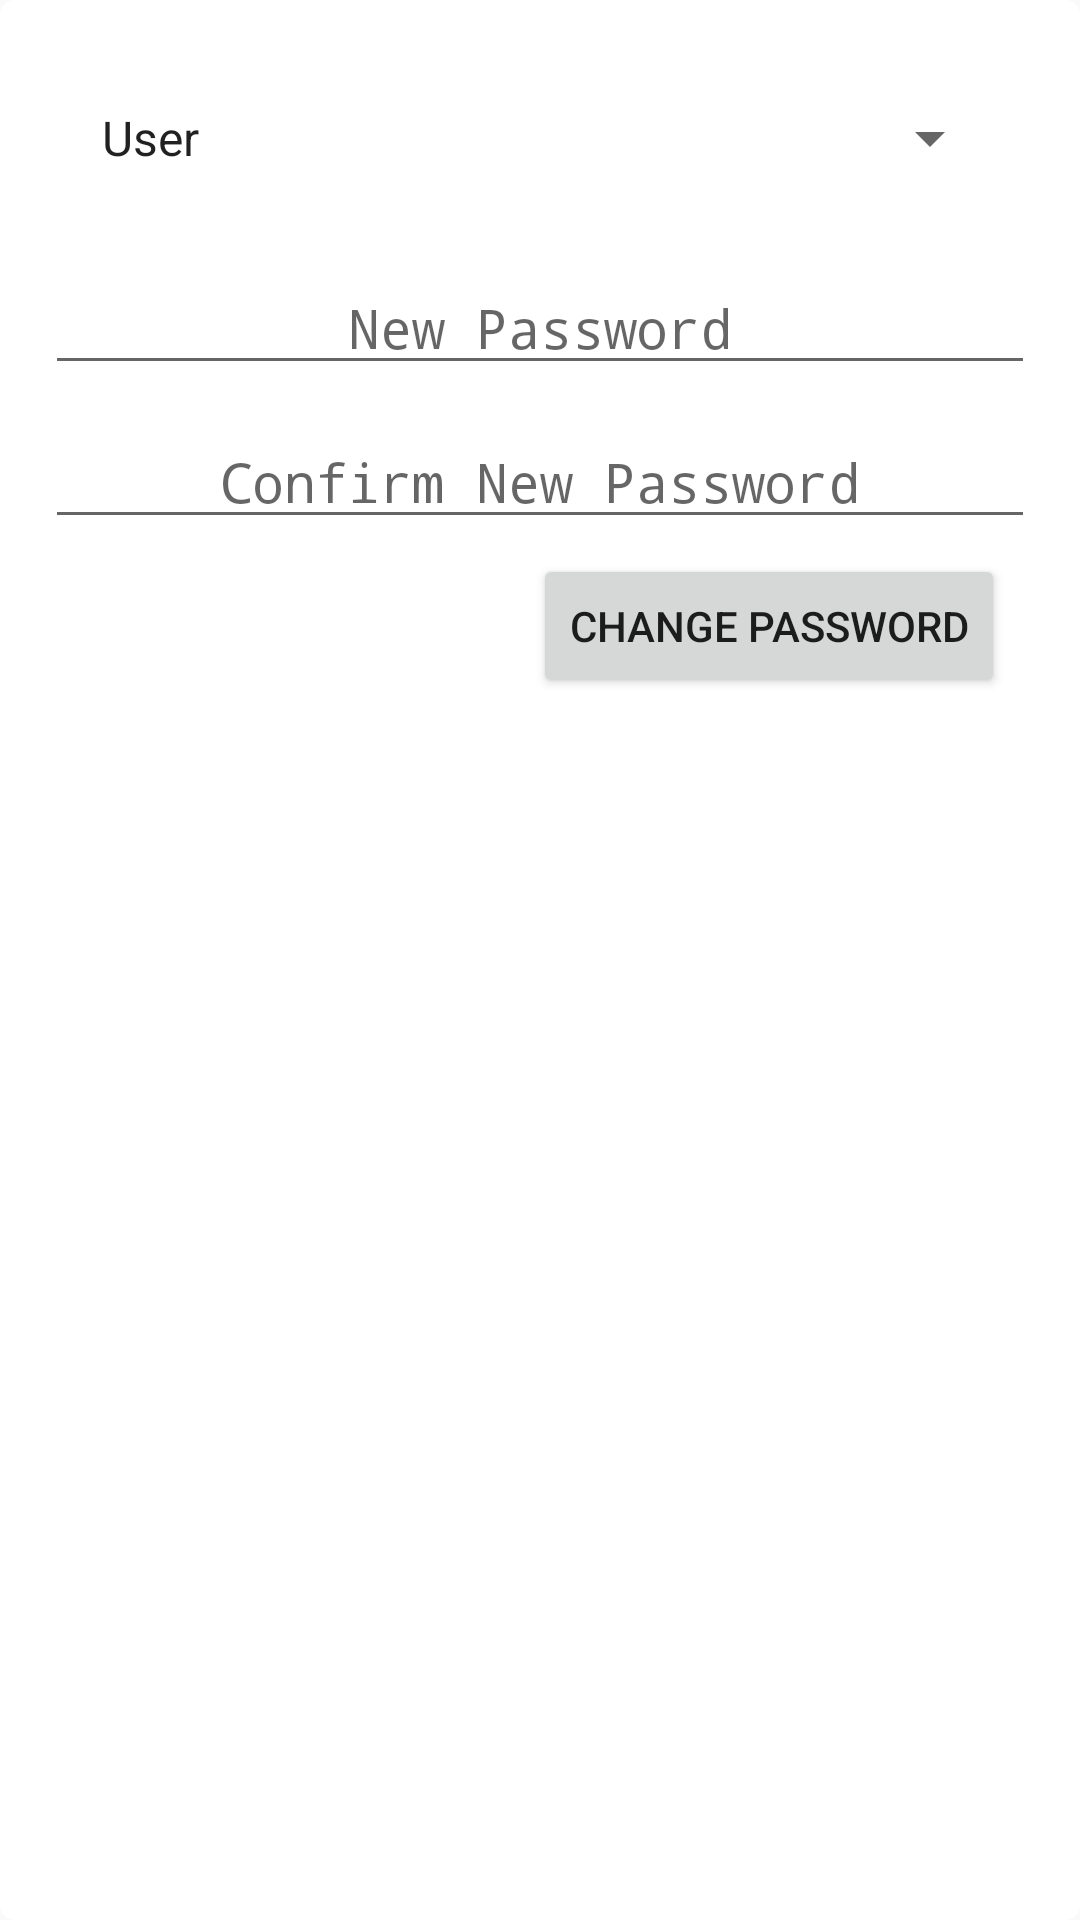

Here is an Android app screen rendered from its layout file. Give the layout XML and the strings, colors and styles it references.
<!-- AndroidManifest.xml: application theme AppTheme -->
<!-- res/layout/dialog_reset_password.xml -->
<?xml version="1.0" encoding="utf-8"?>
<LinearLayout
    xmlns:android="http://schemas.android.com/apk/res/android"
    xmlns:tools="http://schemas.android.com/tools"
    android:orientation="vertical"
    android:layout_width="match_parent"
    android:layout_height="match_parent"
    android:background="@drawable/corners_rounded">

    <Spinner
        android:id="@+id/spinnerPasswordType"
        android:layout_width="match_parent"
        android:layout_height="40dp"
        android:layout_margin="16dp"
        android:entries="@array/password"/>

    <EditText
        android:id="@+id/etPassword"
        android:layout_width="match_parent"
        android:layout_height="wrap_content"
        android:hint="@string/new_password"
        android:inputType="textPassword"
        tools:ignore="Autofill"
        android:layout_margin="5dp"
        android:textAlignment="center"/>

    <EditText
        android:id="@+id/etConfirmPassword"
        android:layout_width="match_parent"
        android:layout_height="wrap_content"
        android:hint="@string/confirm_new_password"
        android:inputType="textPassword"
        tools:ignore="Autofill"
        android:layout_margin="5dp"
        android:textAlignment="center"/>

    <Button
        android:id="@+id/buResetPassword"
        android:layout_width="wrap_content"
        android:layout_height="wrap_content"
        android:text="@string/change_password"
        android:layout_gravity="right"
        android:layout_marginEnd="15dp"
        android:textAlignment="center"
        tools:ignore="RtlHardcoded" />
</LinearLayout>
<!-- resources referenced by this layout -->
<resources>
  <string-array name="password">
          <item>User</item>
          <item>Bank</item>
      </string-array>
  <!-- drawable corners_rounded (drawable) -->
  <?xml version="1.0" encoding="utf-8"?>
  <shape xmlns:android="http://schemas.android.com/apk/res/android">
      <solid
          android:color="@color/white"/>
      <corners
          android:radius="5dp"/>
      <padding
          android:bottom="@dimen/padding"
          android:left="@dimen/padding"
          android:right="@dimen/padding"
          android:top="@dimen/padding"/>
  </shape>
  <string name="change_password">Change Password</string>
  <string name="confirm_new_password">Confirm New Password</string>
  <string name="new_password">New Password</string>
  <style name="AppTheme" parent="Theme.AppCompat.Light.NoActionBar">
          
          <item name="colorPrimary">@color/colorPrimary</item>
          <item name="colorPrimaryDark">@color/colorPrimaryDark</item>
          <item name="colorAccent">@color/white</item>
          <item name="android:statusBarColor">@color/colorPrimaryDark</item>
          <item name="android:screenOrientation">portrait</item>
      </style>
  <color name="white">#FFFFFF</color>
  <dimen name="padding">10dp</dimen>
  <color name="colorPrimary">#E43F3F</color>
  <color name="colorPrimaryDark">#CC1D1D</color>
</resources>
